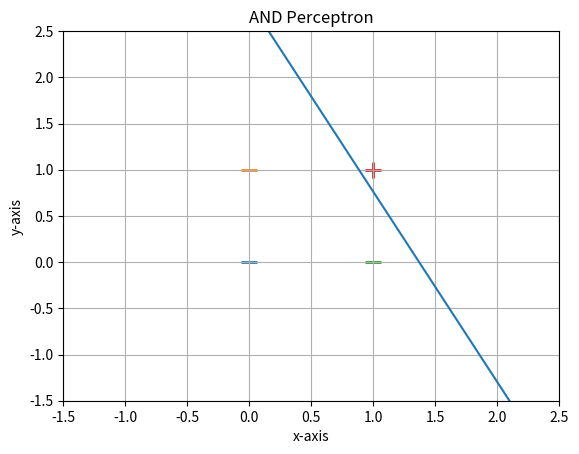

Source code (Python):
from random import choice
import numpy as np
from numpy import array,random,dot
import matplotlib.pyplot as plt

unit_step = lambda x: 0 if x < 0 else 1

training_data = [
    (array([0,0,1]), 0),
    (array([0,1,1]), 0),
    (array([1,0,1]), 0),
    (array([1,1,1]), 1),
]

j=np.array([
    [0,0,1],
    [0,1,1],
    [1,0,1],
    [1,1,1],
])

errors = []
eta = 0.2
w = random.rand(3)
print(w)
n = 40
for i in range(n):
    x, expected = choice(training_data)
    result = dot(w, x)
    error = expected - unit_step(result)
    errors.append(error)
    w += eta * error * x    
    
print("\n")
print("respective weights:",w) 
print("\n") 
l = []  
for x, y in training_data:
    result = dot(x, w)
    print("{} -> {}".format(x[:2], unit_step(result)))
    l.append(unit_step(result))

for d, sample in enumerate(j):
    if l[d] < 1:
        plt.scatter(sample[0], sample[1], s=120, marker='_', linewidths=2)
    else:
        plt.scatter(sample[0], sample[1], s=120, marker='+', linewidths=2)
y = []
x = []
b = w[2]
for x1 in range(-12,22):
    x2 = float(x1/10)
    x.append(x2)
    y2 = float((-(b/w[1])/(b/w[0]))*x2 - (b/w[1]))
    y.append(y2)
    
plt.plot(x,y)
plt.grid(True)
plt.ylim(-1.5,2.5)
plt.xlim(-1.5,2.5)
plt.xlabel("x-axis")
plt.ylabel("y-axis")
plt.title("AND Perceptron")
plt.show()
